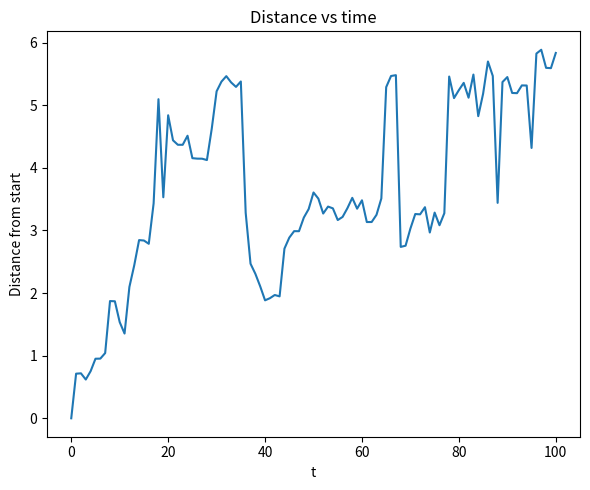
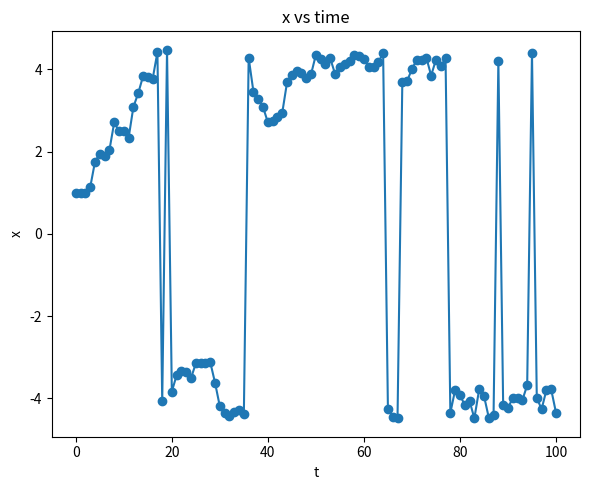
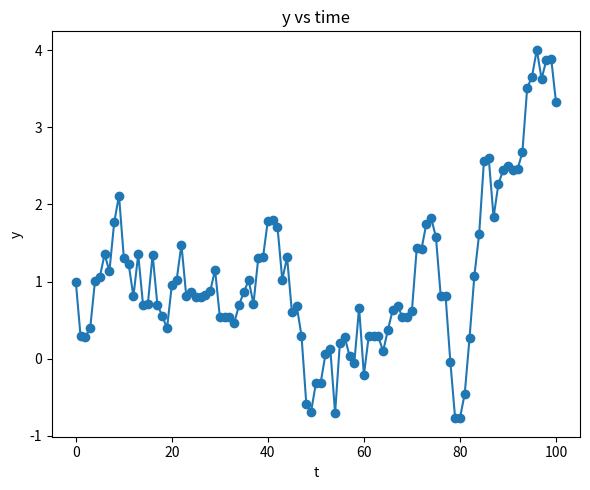
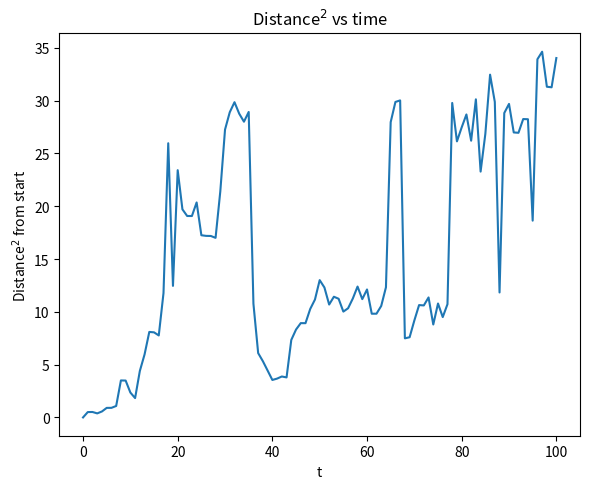
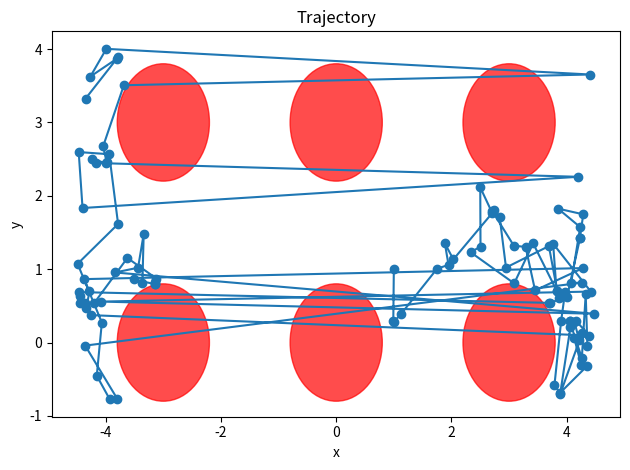

Reproduce these figures in Python, in order.
from pylab import *
import matplotlib.pyplot as plt  # To plot
import numpy as np
import math
import random                    # Important

r_hardsphere = 0.8    # Not entirely sure what this should be
rh2 = r_hardsphere**2 # Should be a little bit faster to work with squared values

# Setting the system. Nx=Ny=3.
N = 3; Nx = N; Ny = N; Ntarget = Nx*Ny # In case I want to extend my script later
d = 3 # Spacing. Also determines the system size
xmin = -Nx/2*d
xmax = Nx/2*d
ymin = -Ny/2*d
ymax = Ny/2*d
Lx = xmax-xmin
Ly = ymax-ymin
# Points to avoid:
targets = np.zeros((Ntarget,2)) # 9 targets with x- and y-coordinate
dstartx = -(Nx-1)/2.*d
dstarty = -(Ny-1)/2.*d
targetcounter = 0
for i in range(Nx):
    for j in range(Ny):
        targets[targetcounter,0]=dstartx+i*d
        targets[targetcounter,1]=dstarty+j*d
        targetcounter+=1

# [redacted]
# I should average over many walks. Will study ONE first.

Nsteps    = 100   # Increase
Nreal     = 1     # Increase (not yet implemented)
hitprev   = False # Should the system have a longer memory? # If I have only one, I don't actually need this? ###
r         = 0.5     # Default # Remove? ###
step      = [0.5,0]
thisx     = 1
thisy     = 1
positions = np.zeros((Nsteps+1,2))
position_0 = np.array([1,1])
positions[0,0] = 1
positions[0,1] = 1
dist           = np.zeros(Nsteps+1)
dist_sq        = np.zeros(Nsteps+1)
times          = [0]
steplens       = []    # probably stupid for very large Ns
angles         = []    # probably stupid for very large Ns
hit_times      = []

for i in range(1,Nsteps+1):
    # Draw random numbers
    r = random.random() # Return float between 0 and 1.
    a = random.uniform(0,2*np.pi)
    stepx = r*np.cos(a)
    stepy = r*np.sin(a)
    # Temporary update of positions:
    thisx = positions[i-1,0]+stepx
    thisy = positions[i-1,1]+stepy
    # Then apply the PBCs: # Should this be in a function?
    if thisx>xmax:
        thisx-=Lx
        print('Crossing, subtr. Lx. thisx:',thisx)
    elif thisx<xmin:
        thisx+=Lx
        print('Crossing, adding Lx. thisx:',thisx)
    if thisy>ymax:
        thisy-=Ly
        print('Crossing, subtr. Ly. thisy:',thisy)
    elif thisy<ymin:
        thisy+=Ly
        print('Crossing, adding Ly. thisy:',thisy)
    thispos = np.array([thisx,thisy])
    # Check if it hits a target
    for j in range(Ntarget):
        distvec = thispos-targets[j,:]
        dist2 = np.dot(distvec,distvec)
        if dist2<rh2:
            hit_times.append(i)
            # Perform reflection # Ugh, what about the PBCs? # And ugh, what about the crossings?
            dist1 = np.sqrt(dist2)
            print('dist1:',dist1, '; r:',r)
            dist_reflected = abs(r_hardsphere-dist1) # Will move a bit before it hits the obst. Do not need to hit center-on, but this is probably good enough.
            frac_refl = 2*dist_reflected#/r
            thisx -=1.2*stepx #= positions[i-1,0] # 
            thisy -=1.2*stepy #= positions[i-1,1] #
            # Check for PBCs again:
            if thisx>xmax:
                thisx-=Lx
                print('In hit. Crossing, subtr. Lx. thisx:',thisx, '; frac_refl*stepx:',frac_refl*stepx)
            elif thisx<xmin:
                thisx+=Lx
                print('In hit. Crossing, adding Lx. thisx:',thisx, '; frac_refl*stepx:',frac_refl*stepx)
            if thisy>ymax:
                thisy-=Ly
                print('In hit. Crossing, subtr. Ly. thisy:',thisy, '; frac_refl*stepy:',frac_refl*stepy)
            elif thisy<ymin:
                thisy+=Ly
                print('In hit. Crossing, adding Ly. thisy:',thisy, '; frac_refl*stepy:',frac_refl*stepy)
            break # Cannot hit more than one obstacle in a round
    positions[i,0]=thisx
    positions[i,1]=thisy
    #print('i=',i+1,'; step:', step)
    steplens.append(r)
    dist_this = np.linalg.norm(positions[i,:]-position_0)
    dist[i]= dist_this
    dist_sq[i]= dist_this*dist_this
    times.append(i)

plt.figure(figsize=(6,5))
plt.plot(times,dist)
plt.xlabel(r't')
plt.ylabel(r'Distance from start')
plt.title(r'Distance vs time')
plt.tight_layout()
plt.show()
#plt.savefig(plotname)

plt.figure(figsize=(6,5))
plt.plot(times,positions[:,0], '-o')
plt.xlabel(r't')
plt.ylabel(r'x')
plt.title(r'x vs time')
plt.tight_layout()
plt.show()

plt.figure(figsize=(6,5))
plt.plot(times,positions[:,1], '-o')
plt.xlabel(r't')
plt.ylabel(r'y')
plt.title(r'y vs time')
plt.tight_layout()
plt.show()

plt.figure(figsize=(6,5))
plt.plot(times,dist_sq)
plt.xlabel(r't')
plt.ylabel(r'Distance$^2$ from start')
plt.title(r'Distance$^2$ vs time')
plt.tight_layout()
plt.show()

fig, ax = plt.subplots()
#plt.figure(figsize=(6,5))
plt.plot(positions[:,0],positions[:,1], '-o')
# The alpha parameter makes the color transparent
for i in range(Ntarget):
    circle = plt.Circle((targets[i,0], targets[i,1]), r_hardsphere, color='r', alpha=0.7)
    ax.add_artist(circle) #???
plt.xlabel('x')
plt.ylabel('y')
plt.title('Trajectory')
plt.tight_layout()
plt.show()

print('xmin:',xmin)
print('xmax:',xmax)
print('ymin:',ymin)
print('ymax:',ymax)
